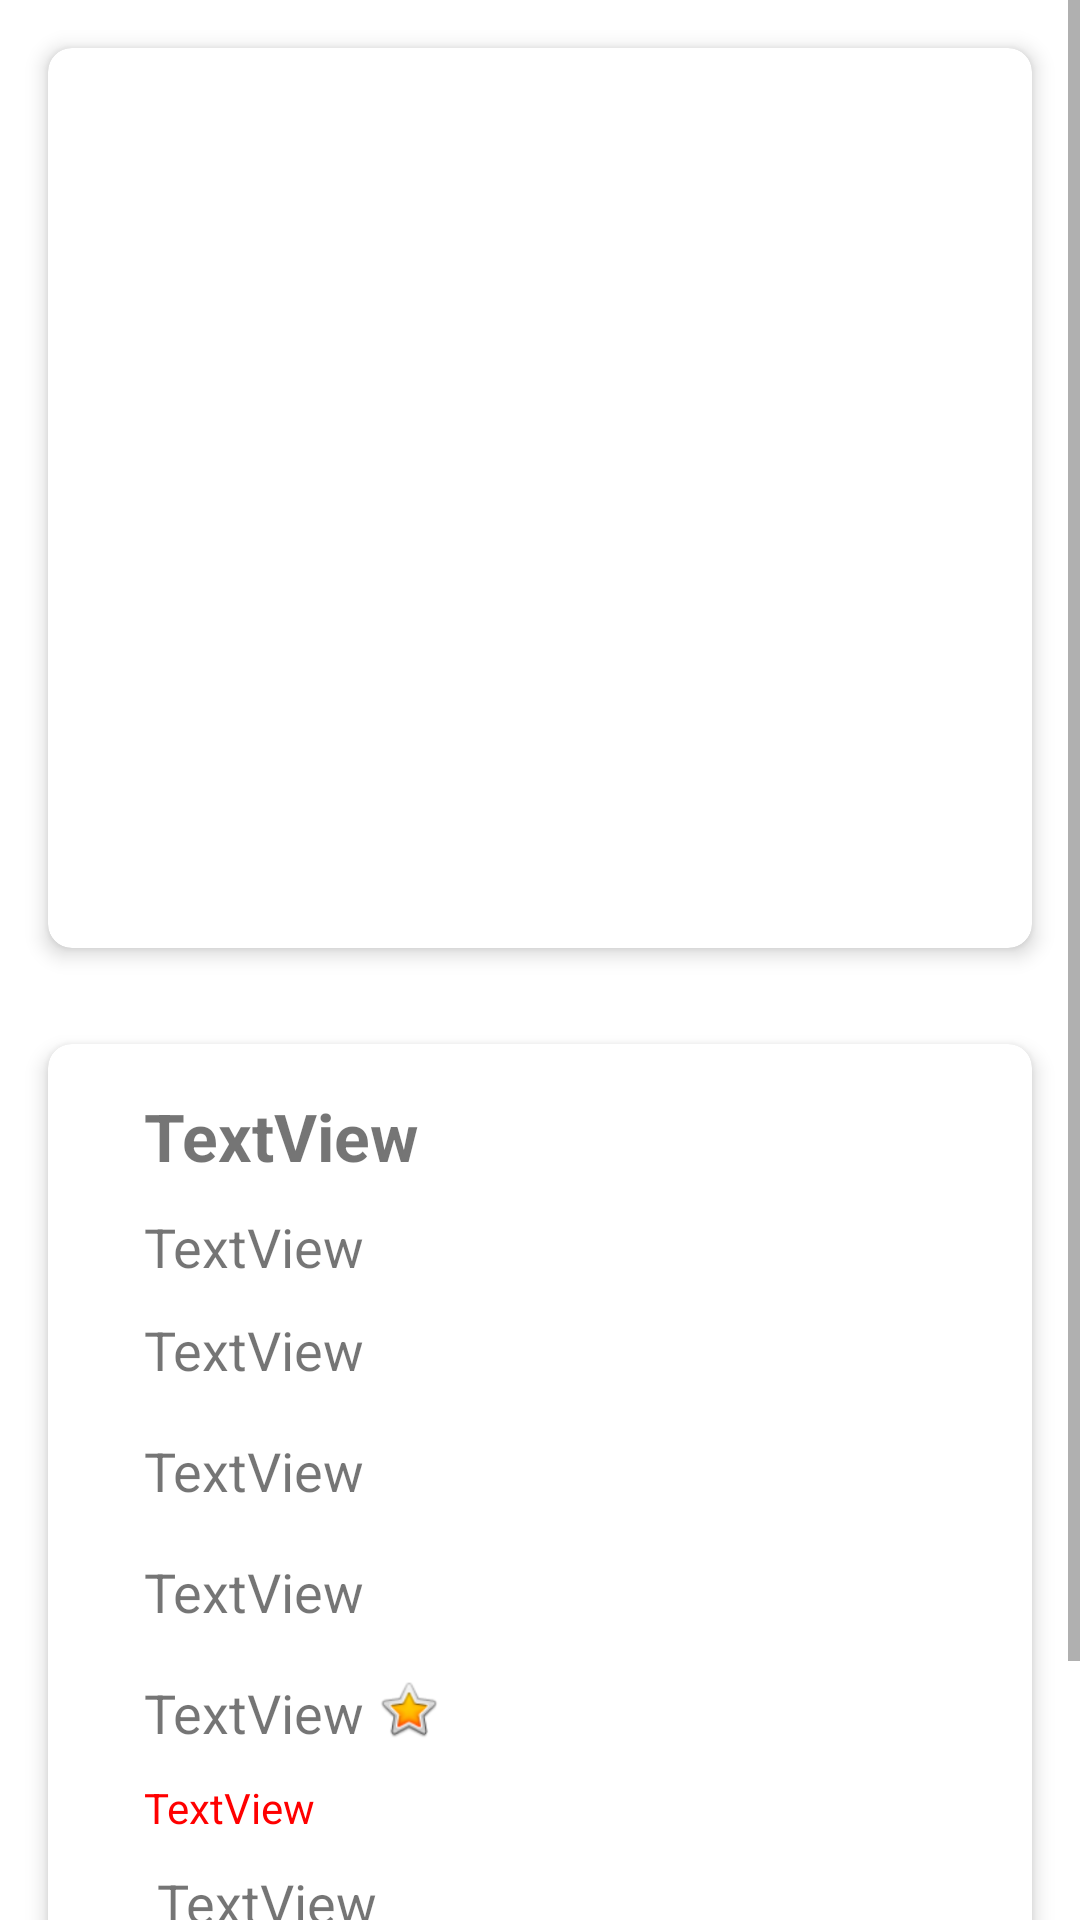

Produce the Android XML layout that renders to this screen, including the resource entries it uses.
<!-- AndroidManifest.xml: application theme Theme.StajTVPlus -->
<!-- res/layout/fragment_product_detail.xml -->
<?xml version="1.0" encoding="utf-8"?>
<androidx.constraintlayout.widget.ConstraintLayout xmlns:android="http://schemas.android.com/apk/res/android"
    xmlns:app="http://schemas.android.com/apk/res-auto"
    xmlns:tools="http://schemas.android.com/tools"
    android:layout_width="match_parent"
    android:layout_height="match_parent"
    tools:context=".ui.detail.ProductDetailFragment">


    <ScrollView
        android:layout_width="match_parent"
        android:layout_height="match_parent">

        <LinearLayout
            android:layout_width="match_parent"
            android:layout_height="wrap_content"
            android:orientation="vertical" >

            <androidx.cardview.widget.CardView
                android:id="@+id/cardView"
                android:layout_width="match_parent"
                android:layout_height="wrap_content"
                android:layout_margin="16dp"
                app:cardBackgroundColor="@android:color/white"
                app:cardCornerRadius="8dp"
                app:cardElevation="4dp">

                <ImageView
                    android:id="@+id/imgProductImage"
                    android:layout_width="match_parent"
                    android:layout_height="300dp"
                    android:adjustViewBounds="true"
                    android:scaleType="centerCrop"
                    app:layout_constraintEnd_toEndOf="parent"
                    app:layout_constraintStart_toStartOf="parent"
                    app:layout_constraintTop_toTopOf="parent"
                    tools:srcCompat="@tools:sample/avatars" />


            </androidx.cardview.widget.CardView>

            <androidx.cardview.widget.CardView
                android:id="@+id/cardView2"
                android:layout_width="match_parent"
                android:layout_height="wrap_content"
                android:layout_margin="16dp"
                app:cardBackgroundColor="@android:color/white"
                app:cardCornerRadius="8dp"
                app:cardElevation="4dp">

                <androidx.constraintlayout.widget.ConstraintLayout
                    android:layout_width="match_parent"
                    android:layout_height="wrap_content"
                    android:padding="16dp">

                    <TextView
                        android:id="@+id/txtTitle"
                        android:layout_width="wrap_content"
                        android:layout_height="wrap_content"
                        android:layout_marginStart="16dp"
                        android:layout_marginTop="16dp"
                        android:text="TextView"
                        android:textAlignment="center"
                        android:textSize="22sp"
                        android:textStyle="bold"
                        app:layout_constraintStart_toStartOf="parent"
                        app:layout_constraintTop_toBottomOf="@+id/cardView" />

                    <TextView
                        android:id="@+id/txtDescription"
                        android:layout_width="0dp"
                        android:layout_height="wrap_content"
                        android:layout_marginStart="16dp"
                        android:layout_marginTop="10dp"
                        android:layout_marginEnd="16dp"
                        android:text="TextView"
                        android:textAlignment="textStart"
                        android:textSize="18sp"
                        app:layout_constraintEnd_toEndOf="parent"
                        app:layout_constraintHorizontal_bias="0.0"
                        app:layout_constraintStart_toStartOf="parent"
                        app:layout_constraintTop_toBottomOf="@+id/txtTitle" />

                    <TextView
                        android:id="@+id/txtPrice"
                        android:layout_width="82dp"
                        android:layout_height="22dp"
                        android:layout_marginStart="16dp"
                        android:layout_marginTop="10dp"
                        android:text="TextView"
                        android:textAlignment="center"
                        android:textSize="18sp"
                        app:layout_constraintStart_toStartOf="parent"
                        app:layout_constraintTop_toBottomOf="@+id/txtDPercentage" />

                    <TextView
                        android:id="@+id/txtRate"
                        android:layout_width="wrap_content"
                        android:layout_height="wrap_content"
                        android:layout_marginStart="16dp"
                        android:layout_marginTop="16dp"
                        android:text="TextView"
                        android:textSize="18sp"
                        app:layout_constraintStart_toStartOf="parent"
                        app:layout_constraintTop_toBottomOf="@+id/txtStock" />

                    <ImageView
                        android:id="@+id/imageView2"
                        android:layout_width="29dp"
                        android:layout_height="22dp"
                        android:layout_marginEnd="16dp"
                        app:layout_constraintBottom_toBottomOf="@+id/txtRate"
                        app:layout_constraintEnd_toEndOf="parent"
                        app:layout_constraintHorizontal_bias="0.0"
                        app:layout_constraintStart_toEndOf="@+id/txtRate"
                        app:layout_constraintTop_toTopOf="@+id/txtRate"
                        app:layout_constraintVertical_bias="0.0"
                        app:srcCompat="@android:drawable/btn_star_big_on" />

                    <TextView
                        android:id="@+id/txtBrand"
                        android:layout_width="0dp"
                        android:layout_height="wrap_content"
                        android:layout_marginStart="16dp"
                        android:layout_marginTop="16dp"
                        android:text="TextView"
                        android:textAlignment="center"
                        android:textSize="18sp"
                        app:layout_constraintStart_toStartOf="parent"
                        app:layout_constraintTop_toBottomOf="@+id/txtCategory" />

                    <TextView
                        android:id="@+id/txtStock"
                        android:layout_width="0dp"
                        android:layout_height="wrap_content"
                        android:layout_marginStart="16dp"
                        android:layout_marginTop="16dp"
                        android:text="TextView"
                        android:textAlignment="center"
                        android:textSize="18sp"
                        app:layout_constraintStart_toStartOf="parent"
                        app:layout_constraintTop_toBottomOf="@+id/txtBrand" />

                    <TextView
                        android:id="@+id/txtCategory"
                        android:layout_width="wrap_content"
                        android:layout_height="wrap_content"
                        android:layout_marginStart="16dp"
                        android:layout_marginTop="10dp"
                        android:text="TextView"
                        android:textSize="18sp"
                        app:layout_constraintStart_toStartOf="parent"
                        app:layout_constraintTop_toBottomOf="@+id/txtDescription" />

                    <TextView
                        android:id="@+id/txtDPercentage"
                        android:layout_width="wrap_content"
                        android:layout_height="wrap_content"
                        android:layout_marginStart="16dp"
                        android:layout_marginTop="10dp"
                        android:text="TextView"
                        android:textColor="#FF0000"
                        app:layout_constraintStart_toStartOf="parent"
                        app:layout_constraintTop_toBottomOf="@+id/txtRate" />

                    <Button
                        android:id="@+id/button"
                        android:layout_width="0dp"
                        android:layout_height="wrap_content"
                        android:layout_marginStart="16dp"
                        android:layout_marginTop="16dp"
                        android:layout_marginEnd="16dp"
                        android:backgroundTint="#2F8CD3"
                        android:text="add to Basket"
                        android:textColor="#000000"
                        app:layout_constraintEnd_toEndOf="parent"
                        app:layout_constraintStart_toStartOf="parent"
                        app:layout_constraintTop_toBottomOf="@+id/txtPrice" />


                </androidx.constraintlayout.widget.ConstraintLayout>
            </androidx.cardview.widget.CardView>

        </LinearLayout>
    </ScrollView>

</androidx.constraintlayout.widget.ConstraintLayout>
<!-- resources referenced by this layout -->
<resources>
  <style name="Theme.StajTVPlus" parent="Theme.MaterialComponents.DayNight.DarkActionBar">
          
          <item name="colorPrimary">@color/purple_500</item>
          <item name="colorPrimaryVariant">@color/purple_700</item>
          <item name="colorOnPrimary">@color/white</item>
          
          <item name="colorSecondary">@color/teal_200</item>
          <item name="colorSecondaryVariant">@color/teal_700</item>
          <item name="colorOnSecondary">@color/black</item>
          
          <item name="android:statusBarColor">?attr/colorPrimaryVariant</item>
          
      </style>
  <color name="purple_500">#2F8CD3</color>
  <color name="purple_700">#2F8CD3</color>
  <color name="white">#FFFFFFFF</color>
  <color name="teal_200">#2F8CD3</color>
  <color name="teal_700">#2F8CD3</color>
  <color name="black">#FF000000</color>
</resources>
